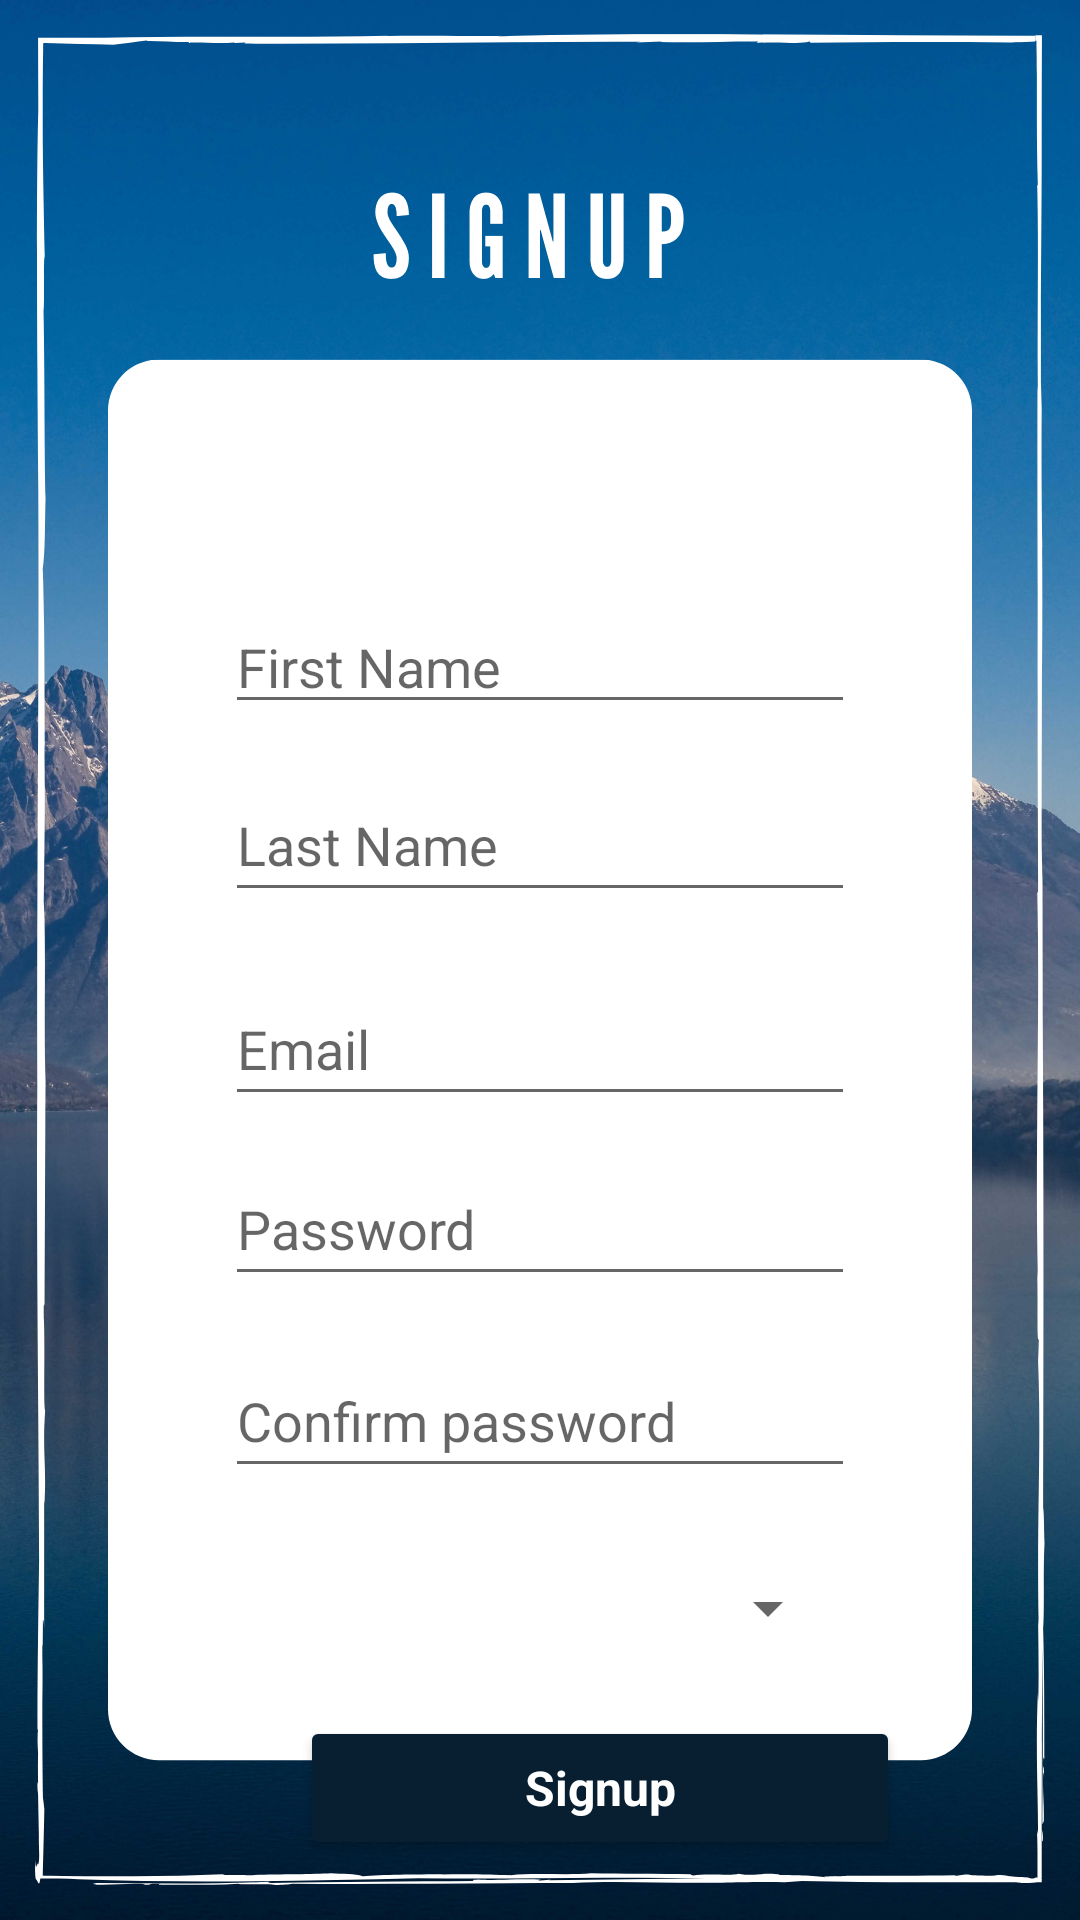

Here is an Android app screen rendered from its layout file. Give the layout XML and the strings, colors and styles it references.
<!-- AndroidManifest.xml: application theme Theme.RaneenAndNemat -->
<!-- res/layout/activity_sign_up.xml -->
<?xml version="1.0" encoding="utf-8"?>
<androidx.constraintlayout.widget.ConstraintLayout xmlns:android="http://schemas.android.com/apk/res/android"
    xmlns:app="http://schemas.android.com/apk/res-auto"
    xmlns:tools="http://schemas.android.com/tools"
    android:layout_width="match_parent"
    android:layout_height="match_parent"
    android:background="@drawable/signup"
    android:orientation="vertical">

    <EditText
        android:id="@+id/userpassword"
        android:layout_width="wrap_content"
        android:layout_height="wrap_content"
        android:layout_marginStart="100dp"
        android:layout_marginTop="384dp"
        android:layout_marginEnd="100dp"
        android:ems="10"
        android:hint="Password"
        android:inputType="textPassword"
        android:minHeight="48dp"
        app:layout_constraintEnd_toEndOf="parent"
        app:layout_constraintStart_toStartOf="parent"
        app:layout_constraintTop_toTopOf="parent" />



    <Button
        android:id="@+id/signUp"
        android:layout_width="200dp"
        android:layout_height="48dp"
        android:layout_marginStart="100dp"
        android:layout_marginTop="572dp"
        android:layout_marginEnd="100dp"
        android:backgroundTint="#081F32"
        android:drawableTint="#081F32"
        android:gravity="center"
        android:text="Signup"
        android:textAppearance="@style/TextAppearance.AppCompat.Large"
        android:textColor="#FFFFFF"
        android:textSize="16sp"
        android:textStyle="bold"
        app:layout_constraintEnd_toEndOf="parent"
        app:layout_constraintHorizontal_bias="0.0"
        app:layout_constraintStart_toStartOf="parent"
        app:layout_constraintTop_toTopOf="parent" />

    <EditText
        android:id="@+id/firstName"
        android:layout_width="wrap_content"
        android:layout_height="wrap_content"
        android:layout_marginStart="100dp"
        android:layout_marginTop="200dp"
        android:layout_marginEnd="100dp"
        android:layout_weight="1"
        android:ems="10"
        android:hint="First Name"
        android:inputType="textPersonName"
        android:textColor="#000000"
        app:layout_constraintEnd_toEndOf="parent"
        app:layout_constraintStart_toStartOf="parent"
        app:layout_constraintTop_toTopOf="parent"
        tools:ignore="TouchTargetSizeCheck" />

    <EditText

        android:id="@+id/lastName"
        android:layout_width="wrap_content"
        android:layout_height="wrap_content"
        android:layout_marginStart="100dp"
        android:layout_marginTop="256dp"
        android:layout_marginEnd="100dp"
        android:layout_weight="1"
        android:ems="10"
        android:hint="Last Name"
        android:inputType="textPersonName"
        android:minHeight="48dp"
        app:layout_constraintEnd_toEndOf="parent"
        app:layout_constraintStart_toStartOf="parent"
        app:layout_constraintTop_toTopOf="parent"
        tools:ignore="TouchTargetSizeCheck" />

    <EditText
        android:id="@+id/email_sign"
        android:layout_width="wrap_content"
        android:layout_height="48dp"
        android:layout_marginStart="100dp"
        android:layout_marginTop="324dp"
        android:layout_marginEnd="100dp"
        android:ems="10"
        android:hint="Email"
        android:inputType="textEmailAddress"
        android:minHeight="48dp"
        android:textAppearance="@style/TextAppearance.AppCompat.Medium"
        app:layout_constraintEnd_toEndOf="parent"
        app:layout_constraintStart_toStartOf="parent"
        app:layout_constraintTop_toTopOf="parent" />

    <Spinner
        android:id="@+id/spinner"
        android:layout_width="200dp"
        android:layout_height="wrap_content"
        android:layout_marginStart="100dp"
        android:layout_marginTop="524dp"
        android:layout_marginEnd="100dp"
        android:hapticFeedbackEnabled="false"
        android:tooltipText="Choose "
        app:layout_constraintEnd_toEndOf="parent"
        app:layout_constraintStart_toStartOf="parent"
        app:layout_constraintTop_toTopOf="parent" />

    <EditText
        android:id="@+id/userconfirmPassword"
        android:layout_width="wrap_content"
        android:layout_height="48dp"
        android:layout_marginStart="100dp"
        android:layout_marginTop="448dp"
        android:layout_marginEnd="100dp"
        android:ems="10"
        android:hint="Confirm password"
        android:inputType="textPassword"
        android:minHeight="48dp"
        android:textColor="#000000"
        app:layout_constraintEnd_toEndOf="parent"
        app:layout_constraintStart_toStartOf="parent"
        app:layout_constraintTop_toTopOf="parent" />

    <Button
        android:id="@+id/Login_sign"
        android:layout_width="wrap_content"
        android:layout_height="64dp"
        android:layout_marginStart="108dp"
        android:layout_marginTop="620dp"
        android:background="@android:color/transparent"
        android:text="Press here to Login"
        android:textAlignment="textStart"
        android:textAppearance="?android:attr/textAppearanceButton"
        android:textColor="#000000"
        android:textSize="14sp"
        android:textStyle="normal"
        app:layout_constraintStart_toStartOf="parent"
        app:layout_constraintTop_toTopOf="parent" />


</androidx.constraintlayout.widget.ConstraintLayout>
<!-- resources referenced by this layout -->
<resources>
  <!-- drawable signup: png bitmap (drawable, 588138 bytes) -->
  <style name="Theme.RaneenAndNemat" parent="Theme.MaterialComponents.DayNight.NoActionBar">
          
          <item name="colorPrimary">@color/purple_500</item>
          <item name="colorPrimaryVariant">@color/purple_700</item>
          <item name="colorOnPrimary">@color/white</item>
          
          <item name="colorSecondary">@color/teal_200</item>
          <item name="colorSecondaryVariant">@color/teal_700</item>
          <item name="colorOnSecondary">@color/black</item>
          
          <item name="android:statusBarColor">?attr/colorPrimaryVariant</item>
          
      </style>
  <color name="purple_500">#FF6200EE</color>
  <color name="purple_700">#FF3700B3</color>
  <color name="white">#FFFFFFFF</color>
  <color name="teal_200">#FF03DAC5</color>
  <color name="teal_700">#FF018786</color>
  <color name="black">#FF000000</color>
</resources>
